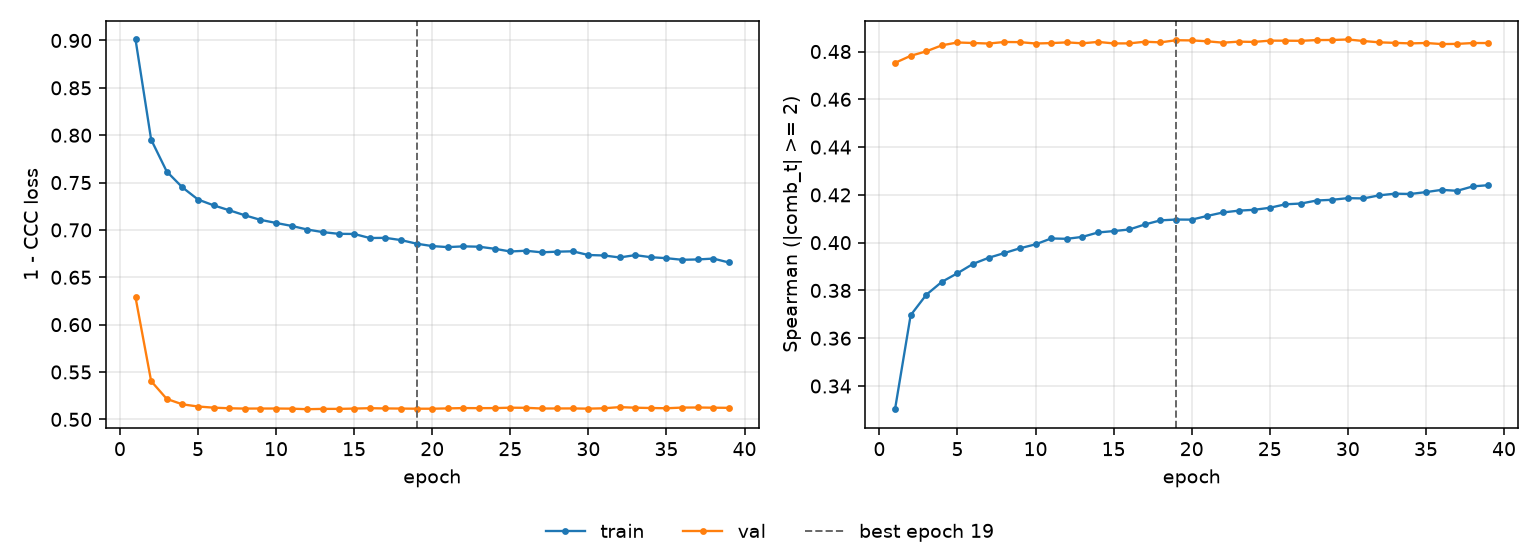

The table this chart was drawn from, first rows:
epoch, tr_loss, vl_loss, tr_sp, vl_sp, is_best
1, 0.9011, 0.6288, 0.3303, 0.4753, False
2, 0.7953, 0.5404, 0.3696, 0.4782, False
3, 0.7616, 0.5216, 0.3782, 0.4801, False
4, 0.7449, 0.5159, 0.3836, 0.4826, False
5, 0.7321, 0.5136, 0.3872, 0.4838, False
6, 0.726, 0.5124, 0.3911, 0.4836, False
7, 0.7208, 0.5117, 0.3937, 0.4834, False
8, 0.7154, 0.5114, 0.3957, 0.484, False
9, 0.7106, 0.5114, 0.3977, 0.4839, False
10, 0.7074, 0.5114, 0.3993, 0.4834, False
11, 0.7042, 0.5113, 0.4018, 0.4835, False
12, 0.7004, 0.5107, 0.4016, 0.4838, False
13, 0.6977, 0.5111, 0.4024, 0.4834, False
14, 0.6959, 0.5111, 0.4043, 0.484, False
15, 0.6957, 0.5114, 0.4048, 0.4834, False
16, 0.6915, 0.5118, 0.4055, 0.4834, False
17, 0.6916, 0.5115, 0.4076, 0.4841, False
18, 0.6893, 0.5114, 0.4093, 0.4838, False
19, 0.6855, 0.5112, 0.4097, 0.4847, True
20, 0.6829, 0.5112, 0.4096, 0.4847, False
21, 0.6818, 0.5116, 0.4112, 0.4843, False
22, 0.6827, 0.5119, 0.4126, 0.4837, False
23, 0.6823, 0.5118, 0.4134, 0.4841, False
24, 0.6801, 0.5119, 0.4138, 0.484, False
25, 0.6772, 0.5123, 0.4146, 0.4846, False
26, 0.678, 0.5122, 0.4161, 0.4845, False
27, 0.6764, 0.5115, 0.4164, 0.4845, False
28, 0.677, 0.5115, 0.4176, 0.4848, False
29, 0.6774, 0.5115, 0.418, 0.4848, False
30, 0.6735, 0.5113, 0.4186, 0.485, False
31, 0.673, 0.5117, 0.4185, 0.4844, False
32, 0.6709, 0.5129, 0.4198, 0.4839, False
33, 0.6734, 0.5123, 0.4205, 0.4836, False
34, 0.6712, 0.512, 0.4204, 0.4834, False
35, 0.6702, 0.5117, 0.4212, 0.4836, False
36, 0.6685, 0.5124, 0.4221, 0.4831, False
37, 0.6688, 0.5125, 0.4217, 0.4832, False
38, 0.6697, 0.5123, 0.4236, 0.4836, False
39, 0.6656, 0.5122, 0.4241, 0.4836, False
